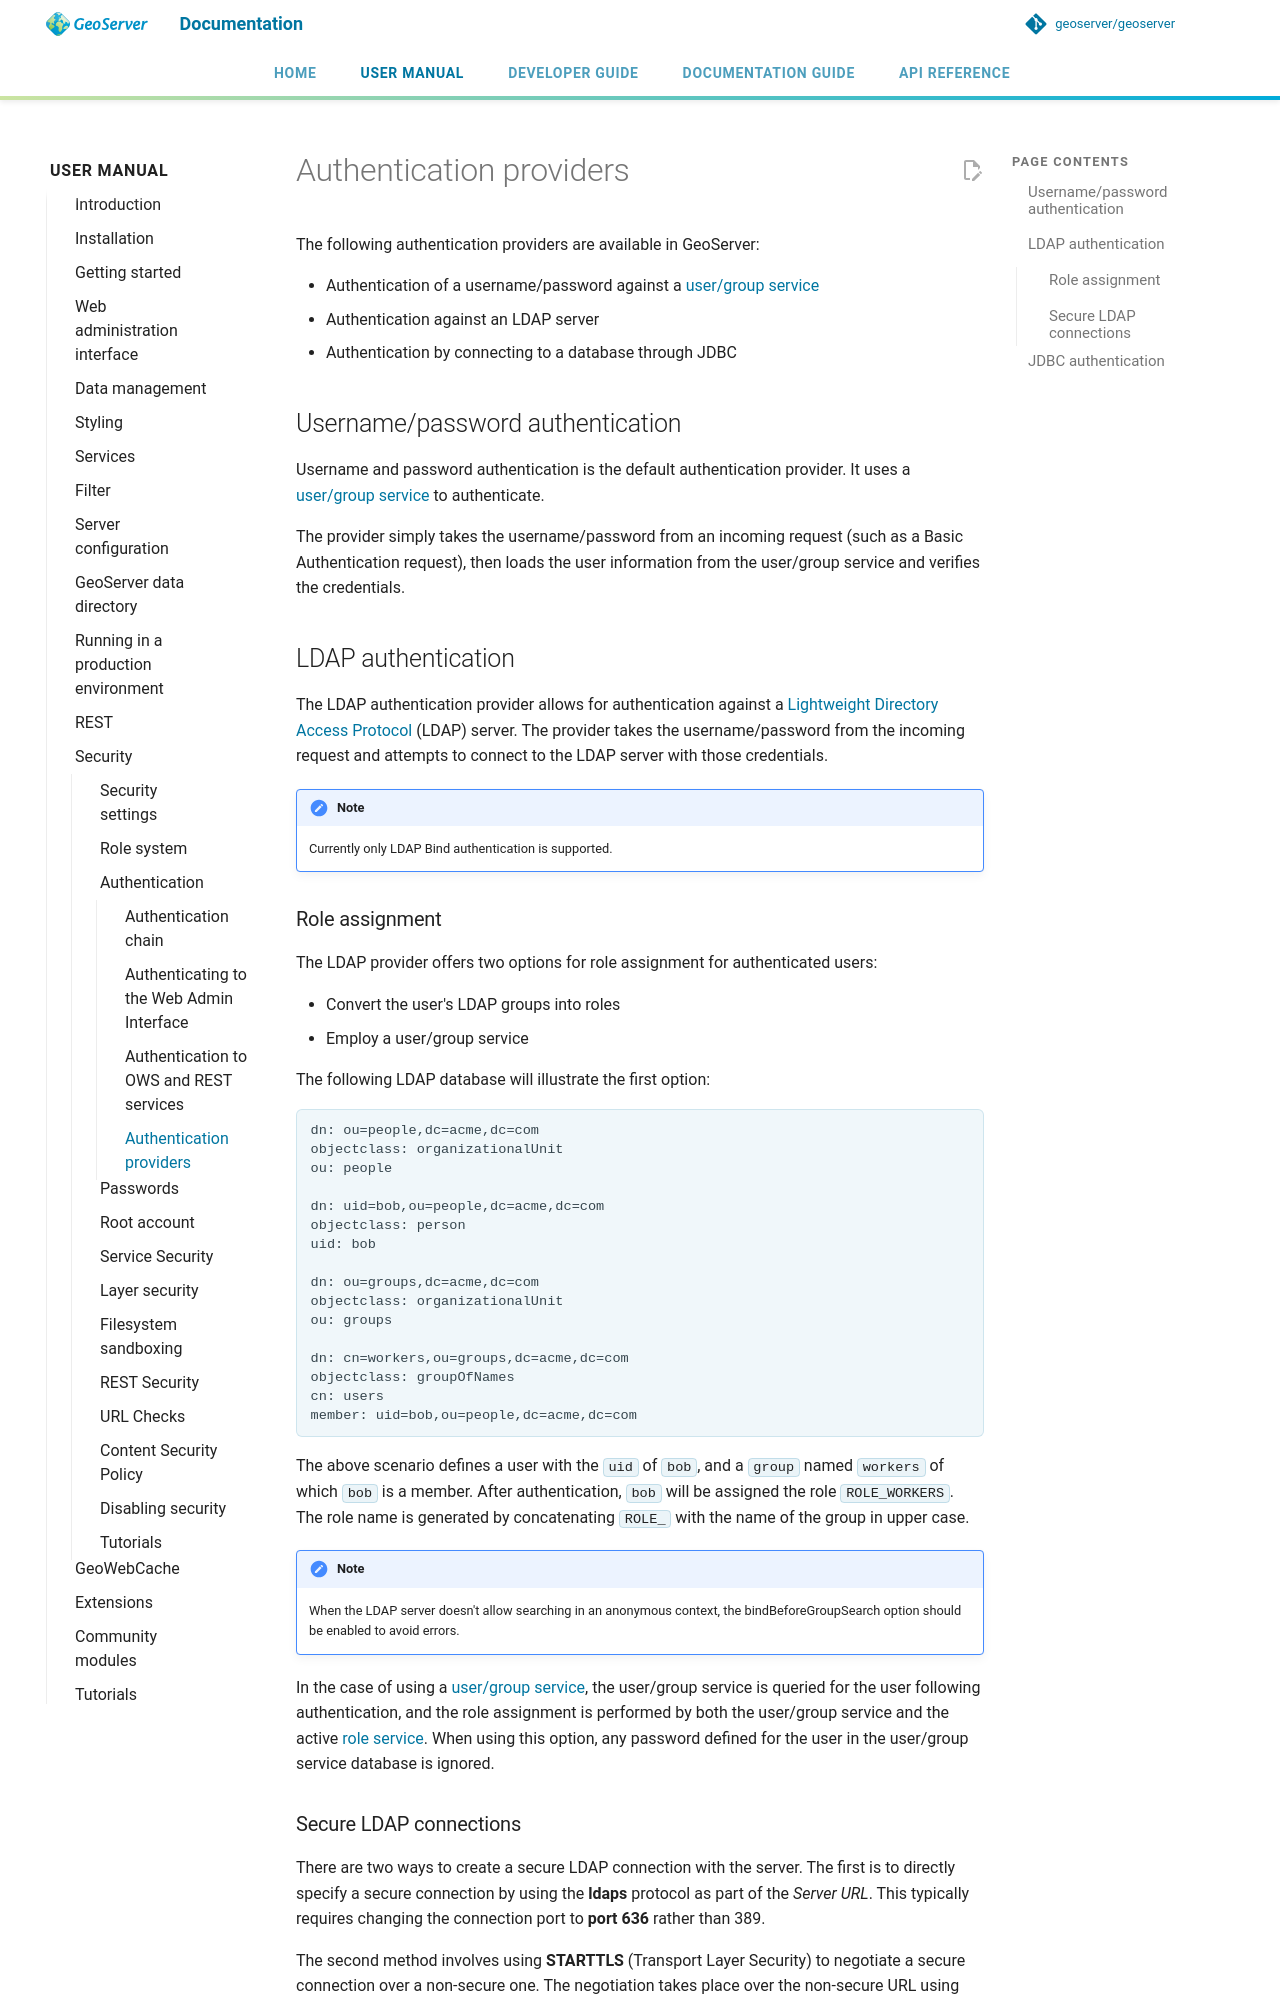

repository: petersmythe/geoserver · page: latest/en/user/security/auth/providers/index.html · generator: mkdocs

# Authentication providers

The following authentication providers are available in GeoServer:

- Authentication of a username/password against a [user/group service](../usergrouprole/usergroupservices.md)
- Authentication against an LDAP server
- Authentication by connecting to a database through JDBC

## Username/password authentication {: #security_auth_provider_userpasswd }

Username and password authentication is the default authentication provider. It uses a [user/group service](../usergrouprole/usergroupservices.md) to authenticate.

The provider simply takes the username/password from an incoming request (such as a Basic Authentication request), then loads the user information from the user/group service and verifies the credentials.

## LDAP authentication {: #security_auth_provider_ldap }

The LDAP authentication provider allows for authentication against a [Lightweight Directory Access Protocol](http://en.wikipedia.org/wiki/Lightweight_Directory_Access_Protocol) (LDAP) server. The provider takes the username/password from the incoming request and attempts to connect to the LDAP server with those credentials.

!!! note
    Currently only LDAP Bind authentication is supported.

### Role assignment

The LDAP provider offers two options for role assignment for authenticated users:

- Convert the user's LDAP groups into roles
- Employ a user/group service

The following LDAP database will illustrate the first option:

```http
dn: ou=people,dc=acme,dc=com
objectclass: organizationalUnit
ou: people

dn: uid=bob,ou=people,dc=acme,dc=com
objectclass: person
uid: bob

dn: ou=groups,dc=acme,dc=com
objectclass: organizationalUnit
ou: groups

dn: cn=workers,ou=groups,dc=acme,dc=com
objectclass: groupOfNames
cn: users
member: uid=bob,ou=people,dc=acme,dc=com
```

The above scenario defines a user with the `uid` of `bob`, and a `group` named `workers` of which `bob` is a member. After authentication, `bob` will be assigned the role `ROLE_WORKERS`. The role name is generated by concatenating `ROLE_` with the name of the group in upper case.

!!! note
    When the LDAP server doesn't allow searching in an anonymous context, the bindBeforeGroupSearch option should be enabled to avoid errors.

In the case of using a [user/group service](../usergrouprole/usergroupservices.md), the user/group service is queried for the user following authentication, and the role assignment is performed by both the user/group service and the active [role service](../usergrouprole/roleservices.md). When using this option, any password defined for the user in the user/group service database is ignored.
